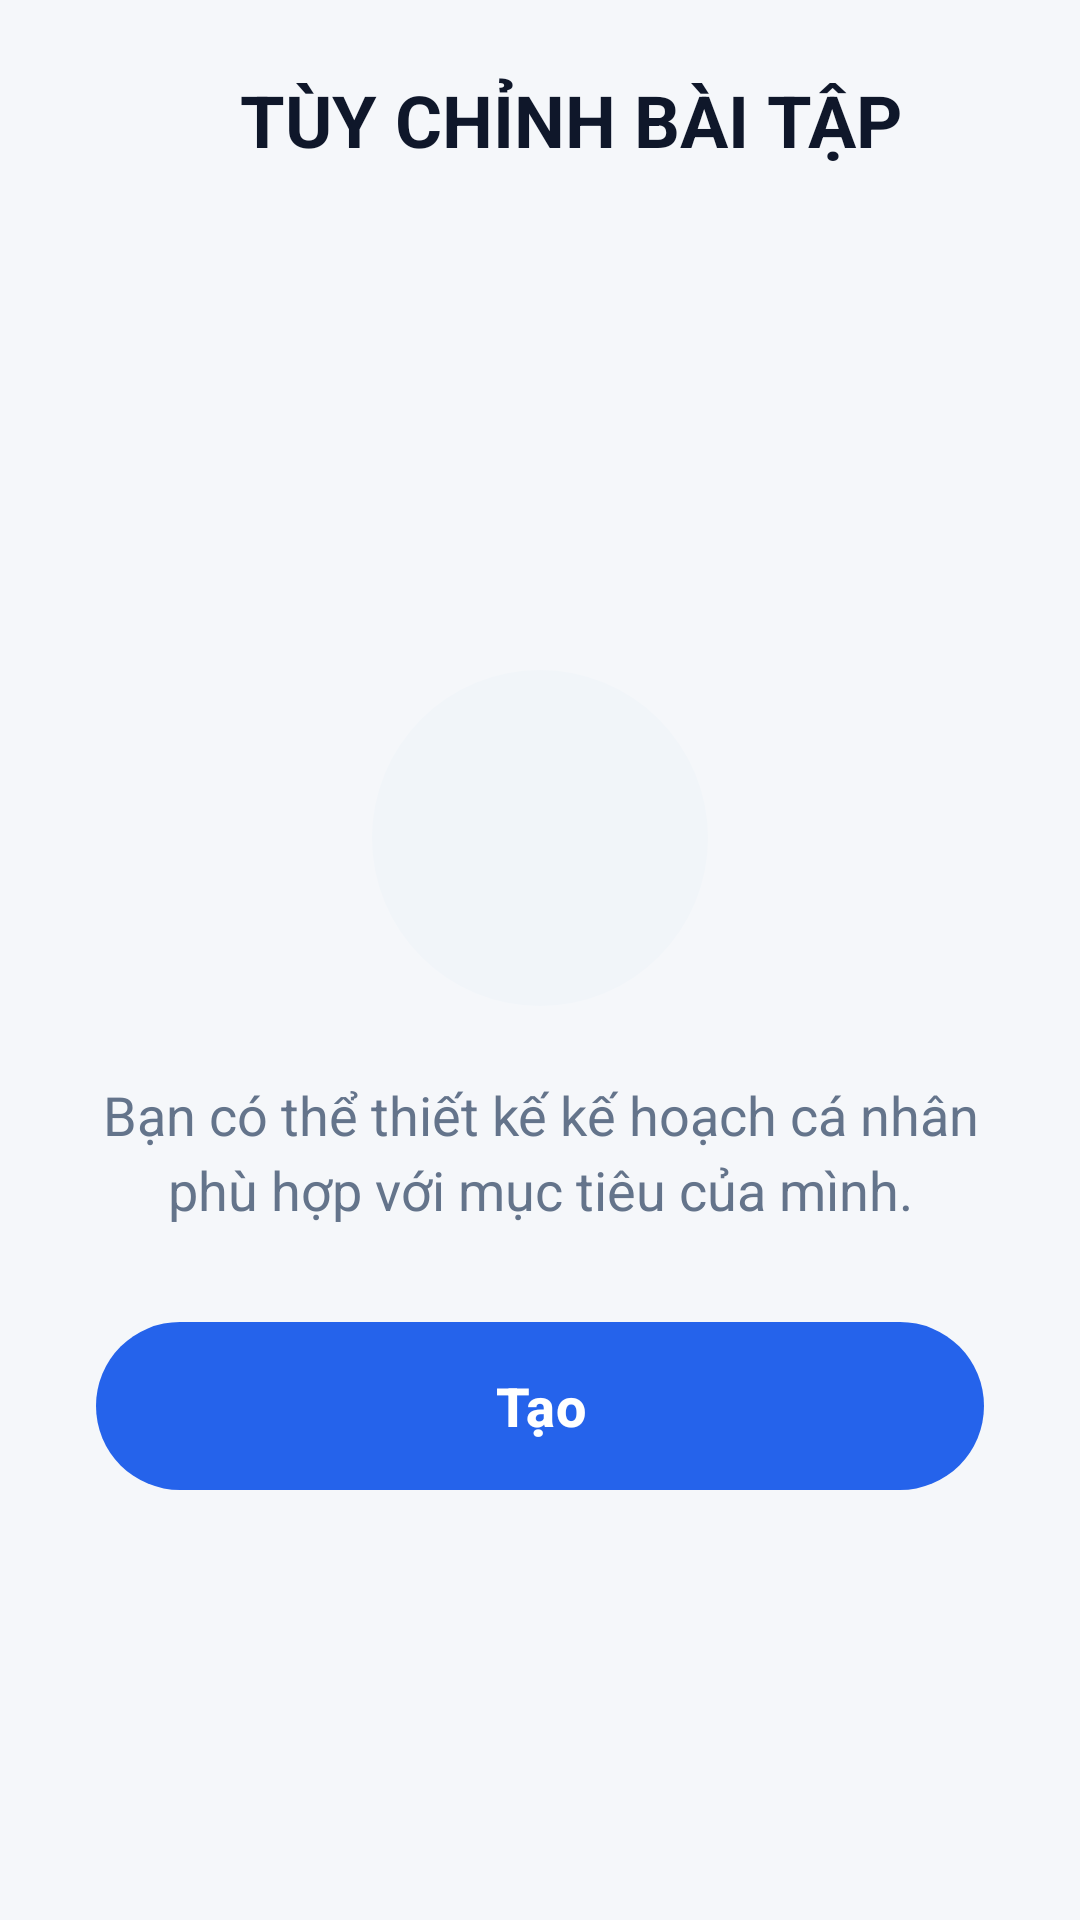

Layout XML and referenced resources for this Android screen:
<!-- AndroidManifest.xml: application theme Theme.IronFitness -->
<!-- res/layout/fragment_custom_workout.xml -->
<?xml version="1.0" encoding="utf-8"?>
<androidx.coordinatorlayout.widget.CoordinatorLayout xmlns:android="http://schemas.android.com/apk/res/android"
    xmlns:app="http://schemas.android.com/apk/res-auto"
    android:layout_width="match_parent"
    android:layout_height="match_parent"
    android:background="@color/bg_screen">

    <LinearLayout
        android:layout_width="match_parent"
        android:layout_height="match_parent"
        android:orientation="vertical">

        
        <LinearLayout
            android:layout_width="match_parent"
            android:layout_height="wrap_content"
            android:orientation="horizontal"
            android:gravity="center_vertical"
            android:padding="16dp">

            <ImageButton
                android:id="@+id/btnBack"
                android:layout_width="48dp"
                android:layout_height="48dp"
                android:background="?attr/selectableItemBackgroundBorderless"
                android:src="@drawable/ic_arrow_back"
                app:tint="?attr/colorOnSurface"/>

            <TextView
                android:layout_width="0dp"
                android:layout_height="wrap_content"
                android:layout_weight="1"
                android:layout_marginStart="16dp"
                android:text="@string/custom_workouts_title"
                android:textSize="24sp"
                android:textStyle="bold"
                android:textColor="?attr/colorOnSurface"/>
        </LinearLayout>

        <FrameLayout
            android:layout_width="match_parent"
            android:layout_height="0dp"
            android:layout_weight="1">

            
            <LinearLayout
                android:id="@+id/llEmptyState"
                android:layout_width="match_parent"
                android:layout_height="match_parent"
                android:orientation="vertical"
                android:gravity="center_horizontal|center_vertical"
                android:padding="32dp">

                
                <com.google.android.material.imageview.ShapeableImageView
                    android:layout_width="112dp"
                    android:layout_height="112dp"
                    android:background="?attr/colorSurfaceVariant"
                    app:shapeAppearanceOverlay="@style/ShapeAppearance.Material3.Corner.Full" />

                <TextView
                    android:layout_width="match_parent"
                    android:layout_height="wrap_content"
                    android:layout_marginTop="24dp"
                    android:text="@string/custom_workout_empty_desc"
                    android:textColor="?attr/colorOnSurfaceVariant"
                    android:textSize="18sp"
                    android:gravity="center"
                    android:lineSpacingExtra="4dp"/>

                <com.google.android.material.button.MaterialButton
                    android:id="@+id/btnCreate"
                    android:layout_width="match_parent"
                    android:layout_height="56dp"
                    android:layout_marginTop="32dp"
                    android:text="@string/create"
                    android:textColor="@color/white"
                    android:textSize="18sp"
                    android:textStyle="bold"
                    app:icon="@drawable/ic_play_arrow_24"
                    app:iconTint="@color/white"
                    app:iconGravity="textStart"
                    app:cornerRadius="999dp"
                    app:backgroundTint="?attr/colorPrimary" />

            </LinearLayout>

            
            <LinearLayout
                android:id="@+id/llListState"
                android:layout_width="match_parent"
                android:layout_height="match_parent"
                android:orientation="vertical"
                android:visibility="gone">

                <androidx.recyclerview.widget.RecyclerView
                    android:id="@+id/rvCustomWorkouts"
                    android:layout_width="match_parent"
                    android:layout_height="0dp"
                    android:layout_weight="1"
                    android:clipToPadding="false"
                    android:paddingVertical="8dp" />

                <com.google.android.material.button.MaterialButton
                    android:id="@+id/btnCreateNewBottom"
                    android:layout_width="match_parent"
                    android:layout_height="56dp"
                    android:layout_margin="16dp"
                    android:text="@string/create_new_workout"
                    android:textColor="@color/white"
                    android:textSize="18sp"
                    android:textStyle="bold"
                    app:icon="@drawable/ic_play_arrow_24"
                    app:iconTint="@color/white"
                    app:iconGravity="textStart"
                    app:cornerRadius="999dp"
                    app:backgroundTint="?attr/colorPrimary" />

            </LinearLayout>

        </FrameLayout>
    </LinearLayout>
</androidx.coordinatorlayout.widget.CoordinatorLayout>
<!-- resources referenced by this layout -->
<resources>
  <color name="bg_screen">#F5F7FA</color>
  <color name="white">#FFFFFFFF</color>
  <string name="create">Tạo</string>
  <string name="create_new_workout">Tạo buổi tập mới</string>
  <string name="custom_workout_empty_desc">Bạn có thể thiết kế kế hoạch cá nhân phù hợp với mục tiêu của mình.</string>
  <string name="custom_workouts_title">TÙY CHỈNH BÀI TẬP</string>
  <style name="Theme.IronFitness" parent="Base.Theme.IronFitness" />
  <color name="hf_primary">#2563EB</color>
  <color name="hf_on_primary">#FFFFFF</color>
  <color name="hf_primary_container">#DBEAFE</color>
  <color name="hf_on_primary_container">#1E40AF</color>
  <color name="hf_navy">#1E293B</color>
  <color name="hf_surface_variant">#F1F5F9</color>
  <color name="hf_on_surface_variant">#64748B</color>
  <color name="hf_danger">#DC2626</color>
  <color name="hf_background">#F5F7FA</color>
  <color name="hf_on_background">#0F172A</color>
  <color name="hf_surface">#FFFFFF</color>
  <color name="hf_on_surface">#0F172A</color>
  <color name="hf_outline">#E2E8F0</color>
  <style name="ShapeAppearance.HomeFit.Small" parent="ShapeAppearance.Material3.SmallComponent">
          <item name="cornerFamily">rounded</item>
          <item name="cornerSize">@dimen/corner_small</item>
      </style>
  <style name="ShapeAppearance.HomeFit.Medium" parent="ShapeAppearance.Material3.MediumComponent">
          <item name="cornerFamily">rounded</item>
          <item name="cornerSize">@dimen/corner_medium</item>
      </style>
  <style name="ShapeAppearance.HomeFit.Large" parent="ShapeAppearance.Material3.LargeComponent">
          <item name="cornerFamily">rounded</item>
          <item name="cornerSize">@dimen/corner_large</item>
      </style>
  <style name="Widget.HomeFit.Button" parent="Widget.Material3.Button">
          <item name="android:minHeight">@dimen/button_height</item>
          <item name="android:insetTop">0dp</item>
          <item name="android:insetBottom">0dp</item>
          <item name="android:textAppearance">@style/TextAppearance.HomeFit.Button</item>
          <item name="cornerRadius">@dimen/corner_small</item>
      </style>
  <style name="Widget.HomeFit.TextInputLayout" parent="Widget.Material3.TextInputLayout.OutlinedBox">
          <item name="boxCornerRadiusTopStart">@dimen/corner_small</item>
          <item name="boxCornerRadiusTopEnd">@dimen/corner_small</item>
          <item name="boxCornerRadiusBottomStart">@dimen/corner_small</item>
          <item name="boxCornerRadiusBottomEnd">@dimen/corner_small</item>
      </style>
  <style name="Widget.HomeFit.Card" parent="Widget.Material3.CardView.Filled">
          <item name="cardBackgroundColor">?attr/colorSurfaceVariant</item>
          <item name="cardCornerRadius">@dimen/corner_medium</item>
          <item name="cardElevation">@dimen/card_elevation</item>
      </style>
  <dimen name="corner_small">12dp</dimen>
  <dimen name="corner_medium">16dp</dimen>
  <dimen name="corner_large">28dp</dimen>
  <dimen name="button_height">52dp</dimen>
  <style name="TextAppearance.HomeFit.Button" parent="TextAppearance.Material3.LabelLarge">
          <item name="android:textSize">@dimen/text_button</item>
          <item name="android:textStyle">bold</item>
      </style>
  <dimen name="card_elevation">0dp</dimen>
  <style name="TextAppearance.HomeFit.Caption" parent="TextAppearance.Material3.LabelMedium">
          <item name="android:textSize">@dimen/text_caption</item>
      </style>
  <style name="Widget.HomeFit.BottomNavigationView.ActiveIndicator" parent="Widget.Material3.BottomNavigationView.ActiveIndicator">
          <item name="android:color">?attr/colorPrimaryContainer</item>
      </style>
  <dimen name="text_button">16sp</dimen>
  <dimen name="text_caption">12sp</dimen>
</resources>
